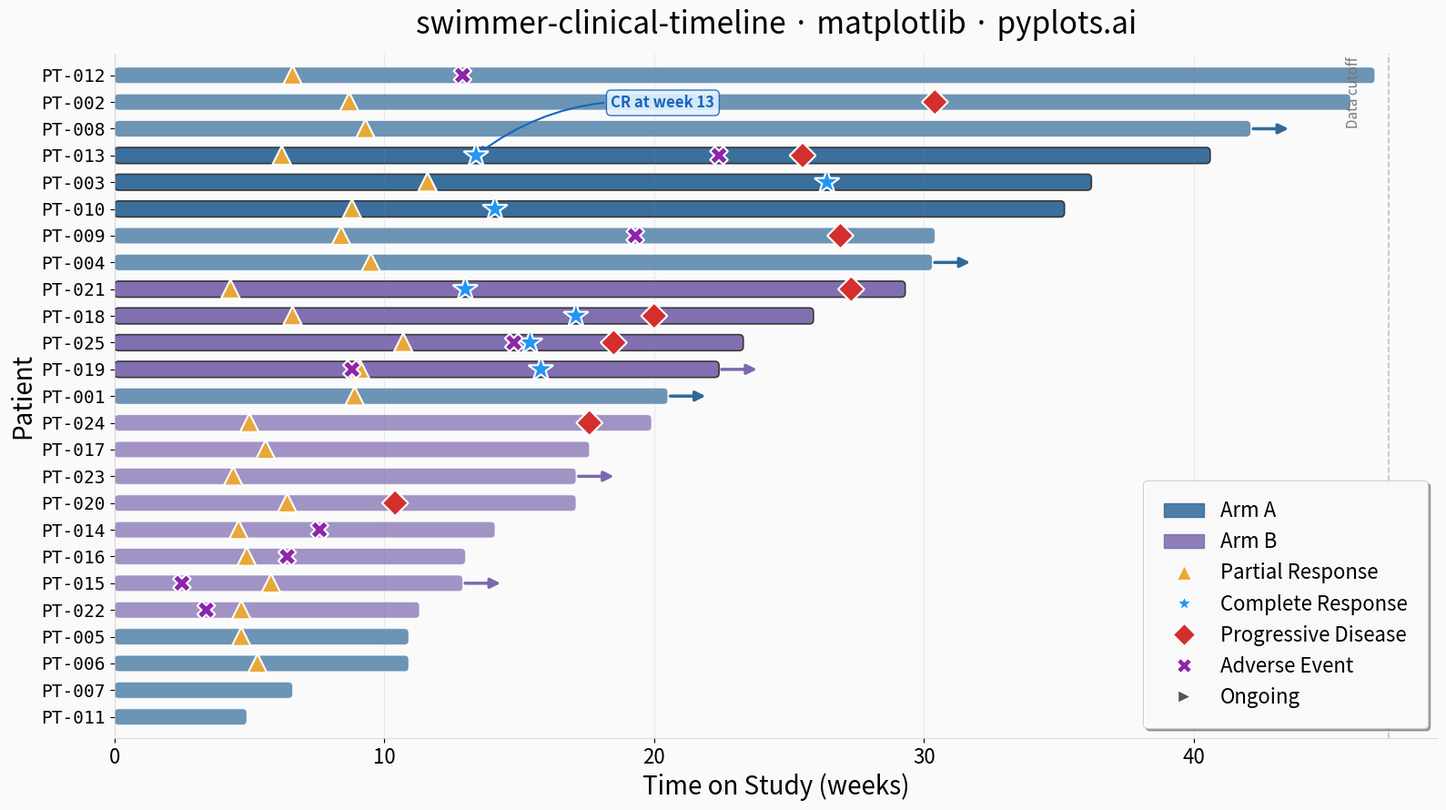

Recreate this plot in Python.
"""pyplots.ai
swimmer-clinical-timeline: Swimmer Plot for Clinical Trial Timelines
Library: matplotlib 3.10.8 | Python 3.14.3
Quality: 80/100 | Created: 2026-03-13
"""

import matplotlib.patches as mpatches
import matplotlib.patheffects as pe
import matplotlib.pyplot as plt
import numpy as np


# Data - Simulated Phase II oncology trial with 25 patients across two arms
np.random.seed(42)

n_patients = 25
patient_ids = [f"PT-{i + 1:03d}" for i in range(n_patients)]
arms = np.array(["Arm A"] * 13 + ["Arm B"] * 12)

durations = np.concatenate([np.random.uniform(4, 48, 13), np.random.uniform(6, 44, 12)])
durations = np.round(durations, 1)

ongoing = np.array([False] * n_patients)
ongoing_indices = [0, 3, 7, 14, 18, 22]
for idx in ongoing_indices:
    ongoing[idx] = True

# Colorblind-safe palette: avoid red-green distinction
event_markers = {
    "partial_response": ("^", "#E8A838", "Partial Response", 200),
    "complete_response": ("*", "#2196F3", "Complete Response", 380),
    "progressive_disease": ("D", "#D32F2F", "Progressive Disease", 200),
    "adverse_event": ("X", "#8E24AA", "Adverse Event", 180),
}

events = []
for i in range(n_patients):
    patient_events = []
    dur = durations[i]
    if dur > 8:
        pr_time = np.random.uniform(4, min(dur * 0.5, 12))
        patient_events.append(("partial_response", round(pr_time, 1)))
        if dur > 20 and np.random.random() > 0.5:
            cr_time = np.random.uniform(pr_time + 4, min(dur * 0.8, dur - 2))
            patient_events.append(("complete_response", round(cr_time, 1)))
    if not ongoing[i] and dur > 12 and np.random.random() > 0.4:
        pd_time = np.random.uniform(dur * 0.6, dur - 1)
        patient_events.append(("progressive_disease", round(pd_time, 1)))
    if dur > 10 and np.random.random() > 0.75:
        ae_time = np.random.uniform(2, min(dur * 0.7, dur - 1))
        patient_events.append(("adverse_event", round(ae_time, 1)))
    events.append(patient_events)

sort_idx = np.argsort(durations)
patient_ids = [patient_ids[i] for i in sort_idx]
durations = durations[sort_idx]
arms = arms[sort_idx]
ongoing = ongoing[sort_idx]
events = [events[i] for i in sort_idx]

# Identify patients with complete response for storytelling highlight
cr_patients = [i for i in range(n_patients) if any(e[0] == "complete_response" for e in events[i])]

# Plot
arm_colors = {"Arm A": "#306998", "Arm B": "#7B68AE"}

fig, ax = plt.subplots(figsize=(16, 9))
fig.patch.set_facecolor("#FAFAFA")
ax.set_facecolor("#FAFAFA")

# Draw bars with highlight for complete responders
bar_rects = []
for i in range(n_patients):
    color = arm_colors[arms[i]]
    alpha = 0.95 if i in cr_patients else 0.7
    lw = 1.2 if i in cr_patients else 0.5
    ec = "#333333" if i in cr_patients else "white"
    rect = mpatches.FancyBboxPatch(
        (0, i - 0.3),
        durations[i],
        0.6,
        boxstyle=mpatches.BoxStyle.Round(pad=0, rounding_size=0.15),
        facecolor=color,
        alpha=alpha,
        edgecolor=ec,
        linewidth=lw,
    )
    ax.add_patch(rect)

    if ongoing[i]:
        ax.annotate(
            "",
            xy=(durations[i] + 1.5, i),
            xytext=(durations[i], i),
            arrowprops={"arrowstyle": "-|>", "color": color, "lw": 2.5, "mutation_scale": 16},
        )

    for event_type, event_time in events[i]:
        marker, mcolor, _, msize = event_markers[event_type]
        ax.scatter(
            event_time,
            i,
            marker=marker,
            color=mcolor,
            s=msize,
            zorder=5,
            edgecolors="white",
            linewidth=1.0,
            path_effects=[pe.withStroke(linewidth=2, foreground="white")],
        )

# Data cutoff line
max_dur = durations.max()
cutoff_x = max_dur + 0.5
ax.axvline(x=cutoff_x, color="#999999", linestyle="--", linewidth=1.2, alpha=0.6)
ax.text(
    cutoff_x - 1.0,
    n_patients - 0.3,
    "Data cutoff",
    fontsize=11,
    color="#777777",
    ha="right",
    va="top",
    fontstyle="italic",
    rotation=90,
)

# Annotate longest complete responder for storytelling
if cr_patients:
    best_cr = max(cr_patients, key=lambda p: durations[p])
    cr_time = [t for etype, t in events[best_cr] if etype == "complete_response"][0]
    ax.annotate(
        f"CR at week {cr_time:.0f}",
        xy=(cr_time, best_cr),
        xytext=(cr_time + 5, best_cr + 1.8),
        fontsize=12,
        fontweight="bold",
        color="#1565C0",
        arrowprops={"arrowstyle": "->", "color": "#1565C0", "lw": 1.5, "connectionstyle": "arc3,rad=0.2"},
        bbox={"boxstyle": "round,pad=0.3", "facecolor": "#E3F2FD", "edgecolor": "#1565C0", "alpha": 0.9},
    )

# Style
ax.set_yticks(range(n_patients))
ax.set_yticklabels(patient_ids, fontsize=14, fontfamily="monospace")
ax.set_xlabel("Time on Study (weeks)", fontsize=20)
ax.set_ylabel("Patient", fontsize=20)
ax.set_title("swimmer-clinical-timeline \u00b7 matplotlib \u00b7 pyplots.ai", fontsize=24, fontweight="medium", pad=16)
ax.tick_params(axis="x", labelsize=16)
ax.tick_params(axis="y", labelsize=14)
ax.spines["top"].set_visible(False)
ax.spines["right"].set_visible(False)
ax.spines["left"].set_linewidth(0.5)
ax.spines["left"].set_color("#CCCCCC")
ax.spines["bottom"].set_linewidth(0.5)
ax.spines["bottom"].set_color("#CCCCCC")
ax.xaxis.grid(True, alpha=0.15, linewidth=0.8, color="#888888")
ax.set_xlim(0, None)
ax.set_ylim(-0.8, n_patients - 0.2)

# Legend using matplotlib handles
arm_a_patch = mpatches.Patch(color="#306998", label="Arm A", alpha=0.85)
arm_b_patch = mpatches.Patch(color="#7B68AE", label="Arm B", alpha=0.85)
legend_elements = [arm_a_patch, arm_b_patch]
for _etype, (marker, mcolor, label, _) in event_markers.items():
    legend_elements.append(
        plt.Line2D(
            [0],
            [0],
            marker=marker,
            color="w",
            markerfacecolor=mcolor,
            markersize=12,
            label=label,
            markeredgecolor="white",
            markeredgewidth=0.8,
            linestyle="None",
        )
    )
legend_elements.append(
    plt.Line2D(
        [0], [0], marker=">", color="w", markerfacecolor="#555555", markersize=10, label="Ongoing", linestyle="None"
    )
)

legend = ax.legend(
    handles=legend_elements,
    fontsize=16,
    loc="lower right",
    framealpha=0.95,
    edgecolor="#CCCCCC",
    fancybox=True,
    shadow=True,
    borderpad=1.0,
)
legend.get_frame().set_linewidth(0.8)

plt.tight_layout()
plt.savefig("plot.png", dpi=300, bbox_inches="tight", facecolor=fig.get_facecolor())
